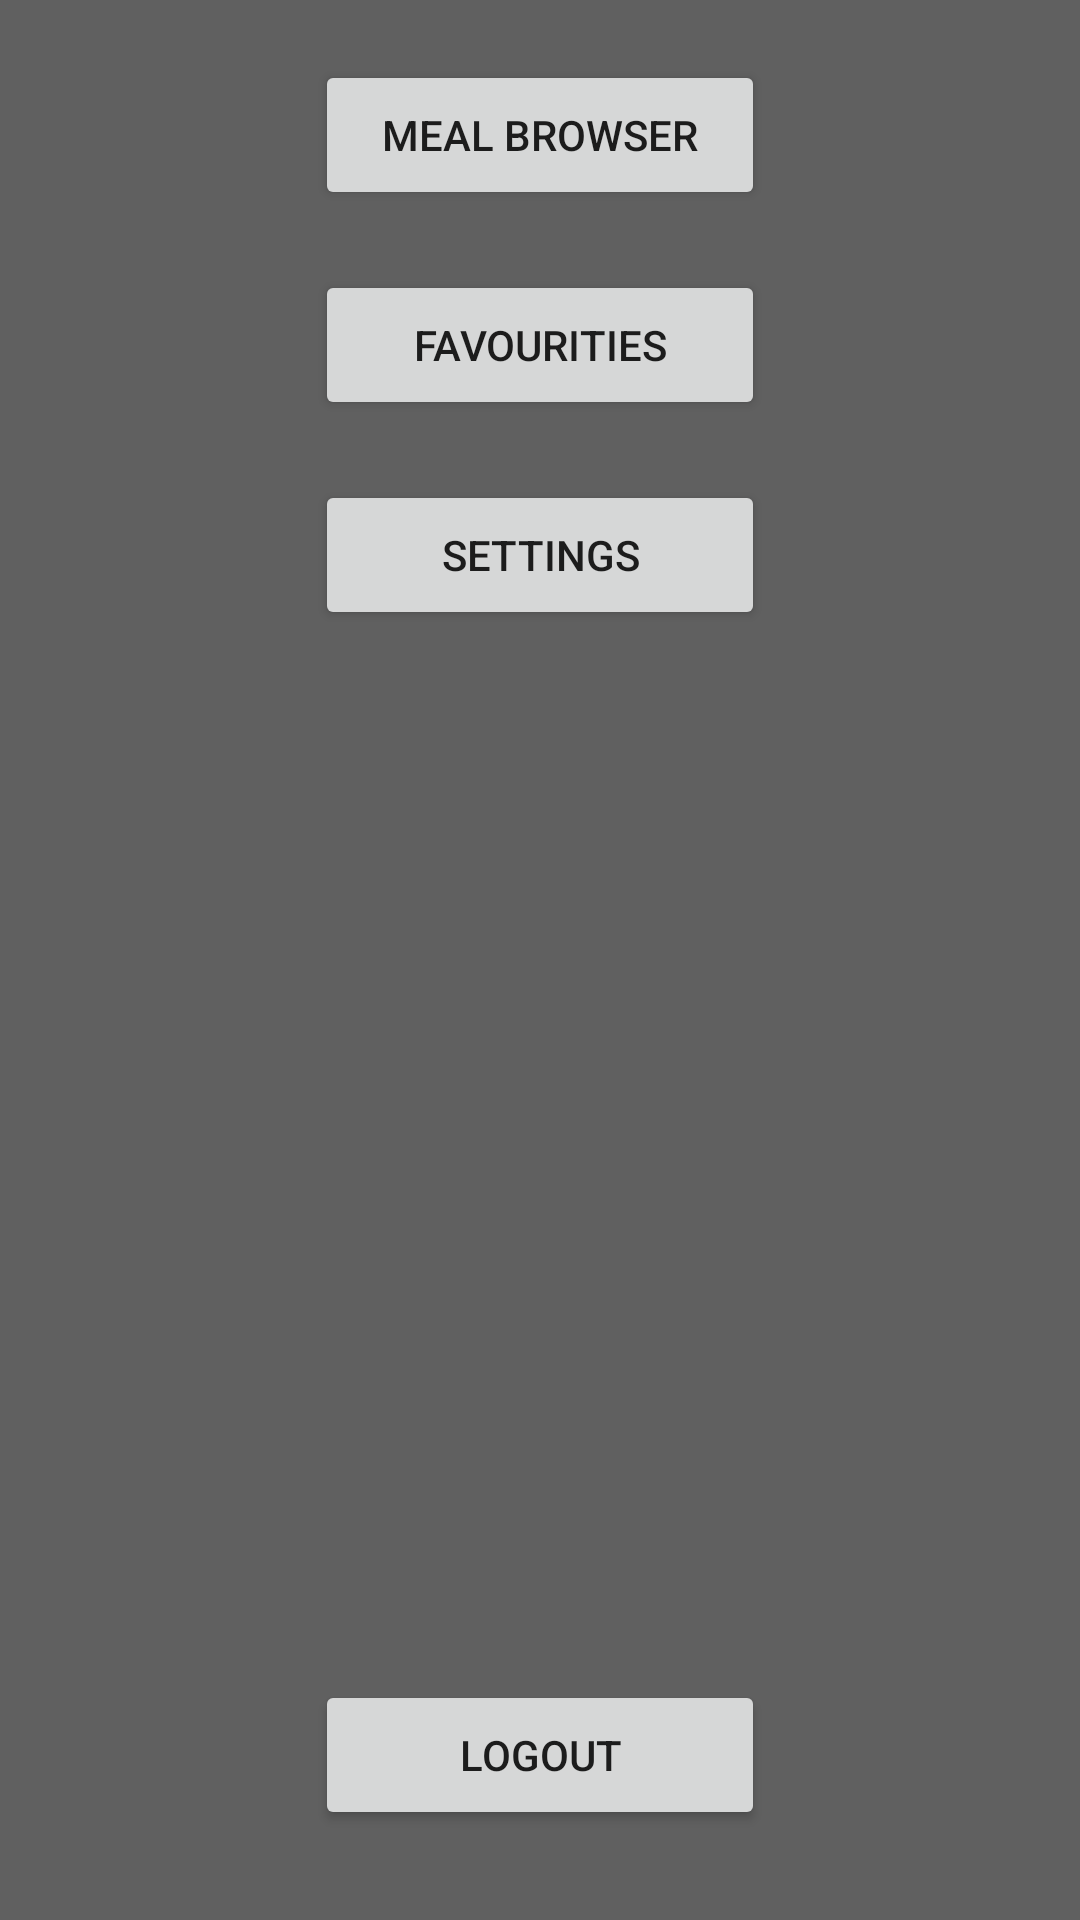

This screen was rendered from an Android layout file. Write that file and the resources it references.
<!-- AndroidManifest.xml: application theme AppTheme -->
<!-- res/layout/activity_home_screen.xml -->
<?xml version="1.0" encoding="utf-8"?>
<RelativeLayout xmlns:android="http://schemas.android.com/apk/res/android"
    xmlns:tools="http://schemas.android.com/tools"
    android:layout_width="match_parent"
    android:layout_height="match_parent"
    tools:context=".activities.HomeScreenActivity">

    <Button
        android:id="@+id/browserButton"
        android:layout_width="150dp"
        android:layout_height="50dp"
        android:padding="5dp"
        android:layout_centerHorizontal="true"
        android:layout_marginTop="20dp"
        android:gravity="center"
        android:text="@string/meal_browser" />

    <Button
        android:layout_below="@+id/browserButton"
        android:id="@+id/favouritiesButton"
        android:layout_width="150dp"
        android:layout_height="50dp"
        android:padding="5dp"
        android:layout_centerHorizontal="true"
        android:layout_marginTop="20dp"
        android:gravity="center"
        android:text="@string/favourities" />

    <Button
        android:layout_below="@id/favouritiesButton"
        android:id="@+id/settingsButton"
        android:layout_width="150dp"
        android:layout_height="50dp"
        android:padding="5dp"
        android:layout_centerHorizontal="true"
        android:layout_marginTop="20dp"
        android:gravity="center"
        android:text="@string/settings" />

    <Button
        android:layout_marginBottom="30dp"
        android:layout_alignParentBottom="true"
        android:id="@+id/logoutButton"
        android:layout_width="150dp"
        android:layout_height="50dp"
        android:padding="5dp"
        android:layout_centerHorizontal="true"
        android:layout_marginTop="20dp"
        android:gravity="center"
        android:text="@string/log_out" />

</RelativeLayout>
<!-- resources referenced by this layout -->
<resources>
  <string name="favourities">Favourities</string>
  <string name="log_out">Logout</string>
  <string name="meal_browser">Meal browser</string>
  <string name="settings">Settings</string>
  <style name="AppTheme" parent="Base.Theme.AppCompat.Light.DarkActionBar">
          
          <item name="colorPrimary">@color/colorPrimary</item>
          <item name="colorPrimaryDark">@color/colorPrimaryDark</item>
          <item name="colorAccent">@color/colorAccent</item>
          <item name="windowActionBar">false</item>
          <item name="windowNoTitle">true</item>
          <item name="android:colorBackground">@color/colorBackgroundDarker</item>
      </style>
  <color name="colorPrimary">#3F51B5</color>
  <color name="colorPrimaryDark">#303F9F</color>
  <color name="colorAccent">#FF4081</color>
  <color name="colorBackgroundDarker">#606060</color>
</resources>
